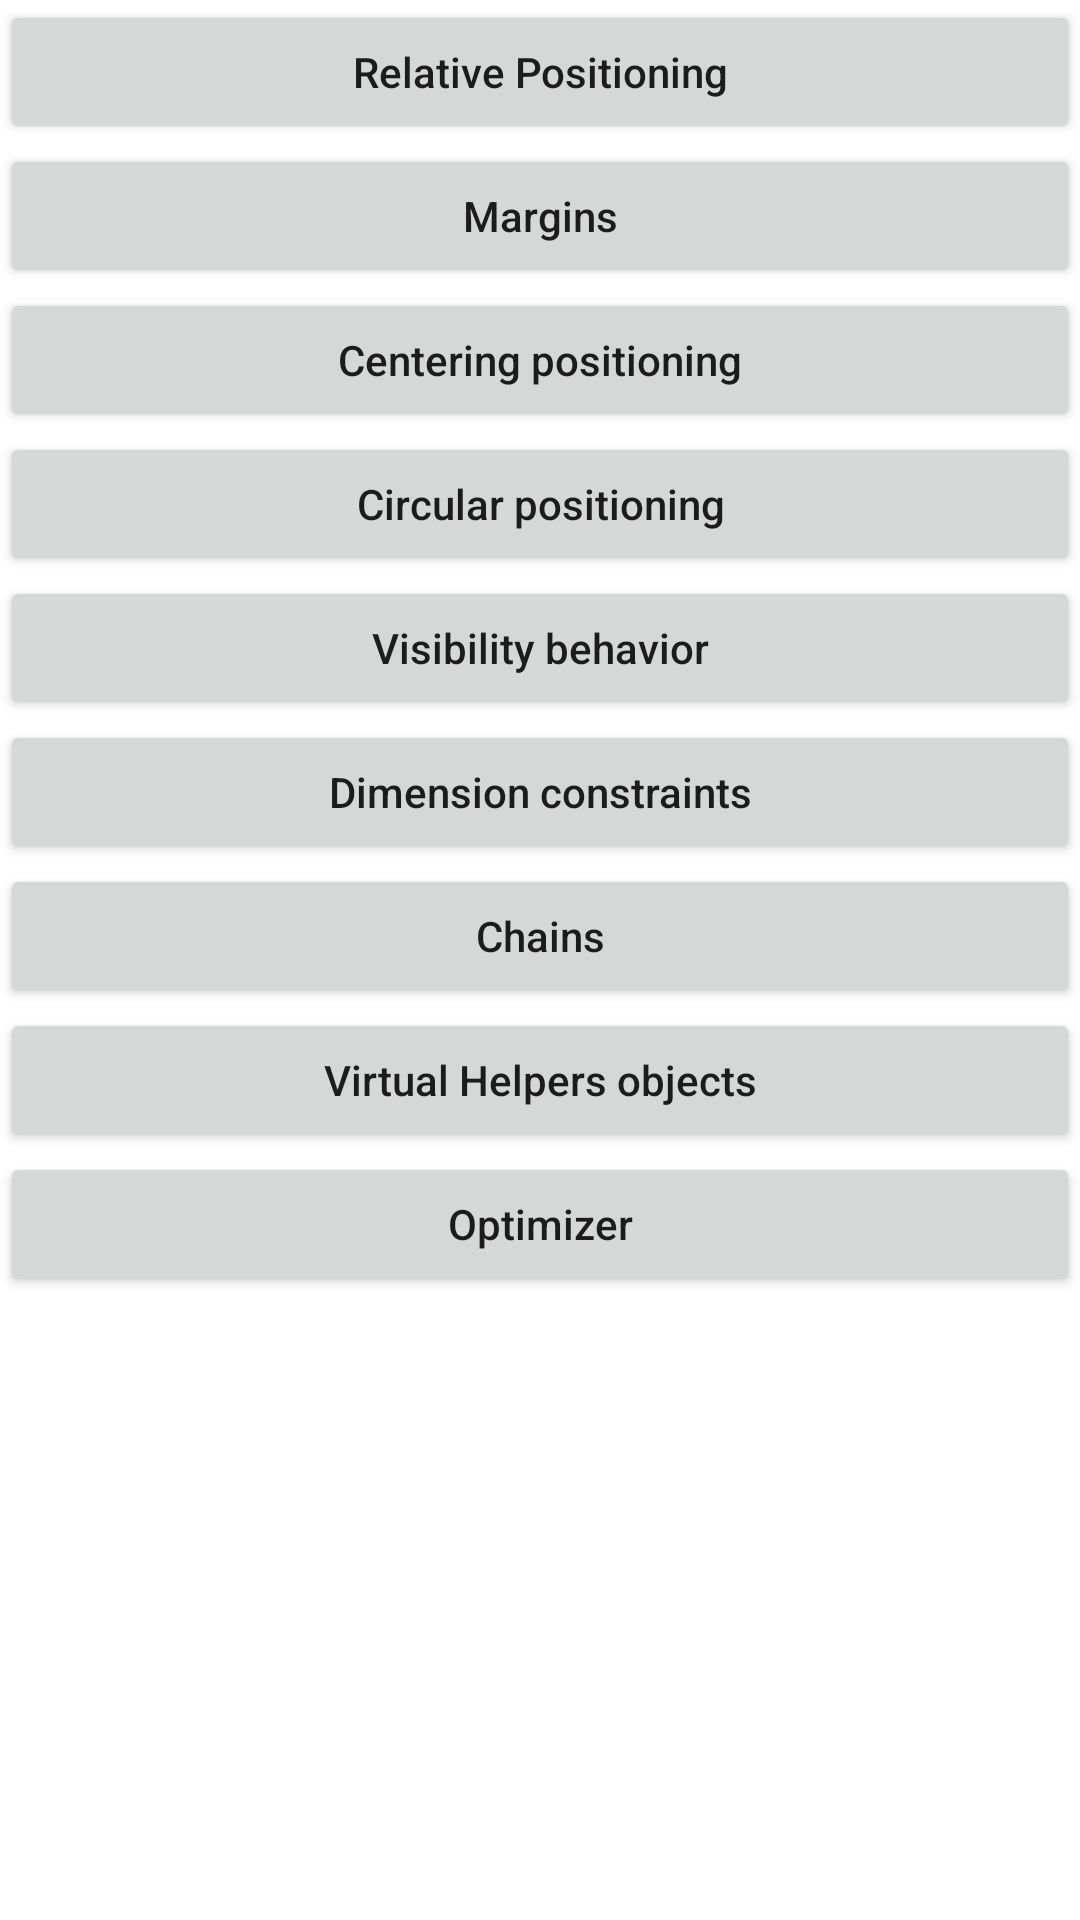

Produce the Android XML layout that renders to this screen, including the resource entries it uses.
<!-- AndroidManifest.xml: application theme Theme.HeadFirstConstraintLayout -->
<!-- res/layout/activity_main.xml -->
<?xml version="1.0" encoding="utf-8"?>
<androidx.core.widget.NestedScrollView
    xmlns:android="http://schemas.android.com/apk/res/android"
    xmlns:app="http://schemas.android.com/apk/res-auto"
    xmlns:tools="http://schemas.android.com/tools"
    android:layout_width="match_parent"
    android:layout_height="match_parent"
    tools:context=".MainActivity"
    >

    <androidx.constraintlayout.widget.ConstraintLayout
        xmlns:android="http://schemas.android.com/apk/res/android"
        xmlns:app="http://schemas.android.com/apk/res-auto"
        xmlns:tools="http://schemas.android.com/tools"
        android:layout_width="match_parent"
        android:layout_height="match_parent"
        tools:context=".MainActivity"
        android:id="@+id/container"
        >

        <Button
            android:id="@+id/relative"
            android:layout_width="match_parent"
            android:layout_height="wrap_content"
            android:text="Relative Positioning"
            android:textAllCaps="false"
            app:layout_constraintBottom_toTopOf="@id/margins"
            app:layout_constraintTop_toTopOf="parent"
            app:layout_constraintVertical_chainStyle="spread"
            />

        <Button
            android:id="@+id/margins"
            android:layout_width="match_parent"
            android:layout_height="wrap_content"
            android:text="Margins"
            android:textAllCaps="false"
            app:layout_constraintBottom_toTopOf="@+id/centering"
            app:layout_constraintTop_toBottomOf="@+id/relative"
            />

        <Button
            android:id="@+id/centering"
            android:layout_width="match_parent"
            android:layout_height="wrap_content"
            android:text="Centering positioning"
            android:textAllCaps="false"
            app:layout_constraintBottom_toTopOf="@+id/circular"
            app:layout_constraintTop_toBottomOf="@+id/margins"
            />

        <Button
            android:id="@+id/circular"
            android:layout_width="match_parent"
            android:layout_height="wrap_content"
            android:text="Circular positioning"
            android:textAllCaps="false"
            app:layout_constraintBottom_toTopOf="@+id/visibility"
            app:layout_constraintTop_toBottomOf="@+id/centering"
            />

        <Button
            android:id="@+id/visibility"
            android:layout_width="match_parent"
            android:layout_height="wrap_content"
            android:text="Visibility behavior"
            android:textAllCaps="false"
            app:layout_constraintBottom_toTopOf="@+id/dimension"
            app:layout_constraintTop_toBottomOf="@+id/circular"
            />

        <Button
            android:id="@+id/dimension"
            android:layout_width="match_parent"
            android:layout_height="wrap_content"
            android:text="Dimension constraints"
            android:textAllCaps="false"
            app:layout_constraintBottom_toTopOf="@+id/chains"
            app:layout_constraintTop_toBottomOf="@+id/visibility"
            />

        <Button
            android:id="@+id/chains"
            android:layout_width="match_parent"
            android:layout_height="wrap_content"
            android:text="Chains"
            android:textAllCaps="false"
            app:layout_constraintBottom_toTopOf="@+id/virtual"
            app:layout_constraintTop_toBottomOf="@+id/dimension"
            />

        <Button
            android:id="@+id/virtual"
            android:layout_width="match_parent"
            android:layout_height="wrap_content"
            android:text="Virtual Helpers objects"
            android:textAllCaps="false"
            app:layout_constraintBottom_toTopOf="@+id/optimizer"
            app:layout_constraintTop_toBottomOf="@+id/chains"
            />

        <Button
            android:id="@+id/optimizer"
            android:layout_width="match_parent"
            android:layout_height="wrap_content"
            android:text="Optimizer"
            android:textAllCaps="false"
            app:layout_constraintBottom_toBottomOf="parent"
            app:layout_constraintTop_toBottomOf="@+id/virtual"
            />
    </androidx.constraintlayout.widget.ConstraintLayout>

</androidx.core.widget.NestedScrollView>
<!-- resources referenced by this layout -->
<resources>
  <style name="Theme.HeadFirstConstraintLayout" parent="Theme.MaterialComponents.DayNight.DarkActionBar">
          
          <item name="colorPrimary">@color/purple_500</item>
          <item name="colorPrimaryVariant">@color/purple_700</item>
          <item name="colorOnPrimary">@color/white</item>
          
          <item name="colorSecondary">@color/teal_200</item>
          <item name="colorSecondaryVariant">@color/teal_700</item>
          <item name="colorOnSecondary">@color/black</item>
          
          <item name="android:statusBarColor" tools:targetApi="l">?attr/colorPrimaryVariant</item>
          
      </style>
  <!-- not gathered from this repository: default colours our renderer supplied (Android Studio template values) -->
  <color name="purple_500">#FF6200EE</color>
  <color name="purple_700">#FF3700B3</color>
  <color name="teal_200">#FF03DAC5</color>
  <color name="teal_700">#FF018786</color>
  <color name="black">#FF000000</color>
  <color name="white">#FFFFFFFF</color>
</resources>
